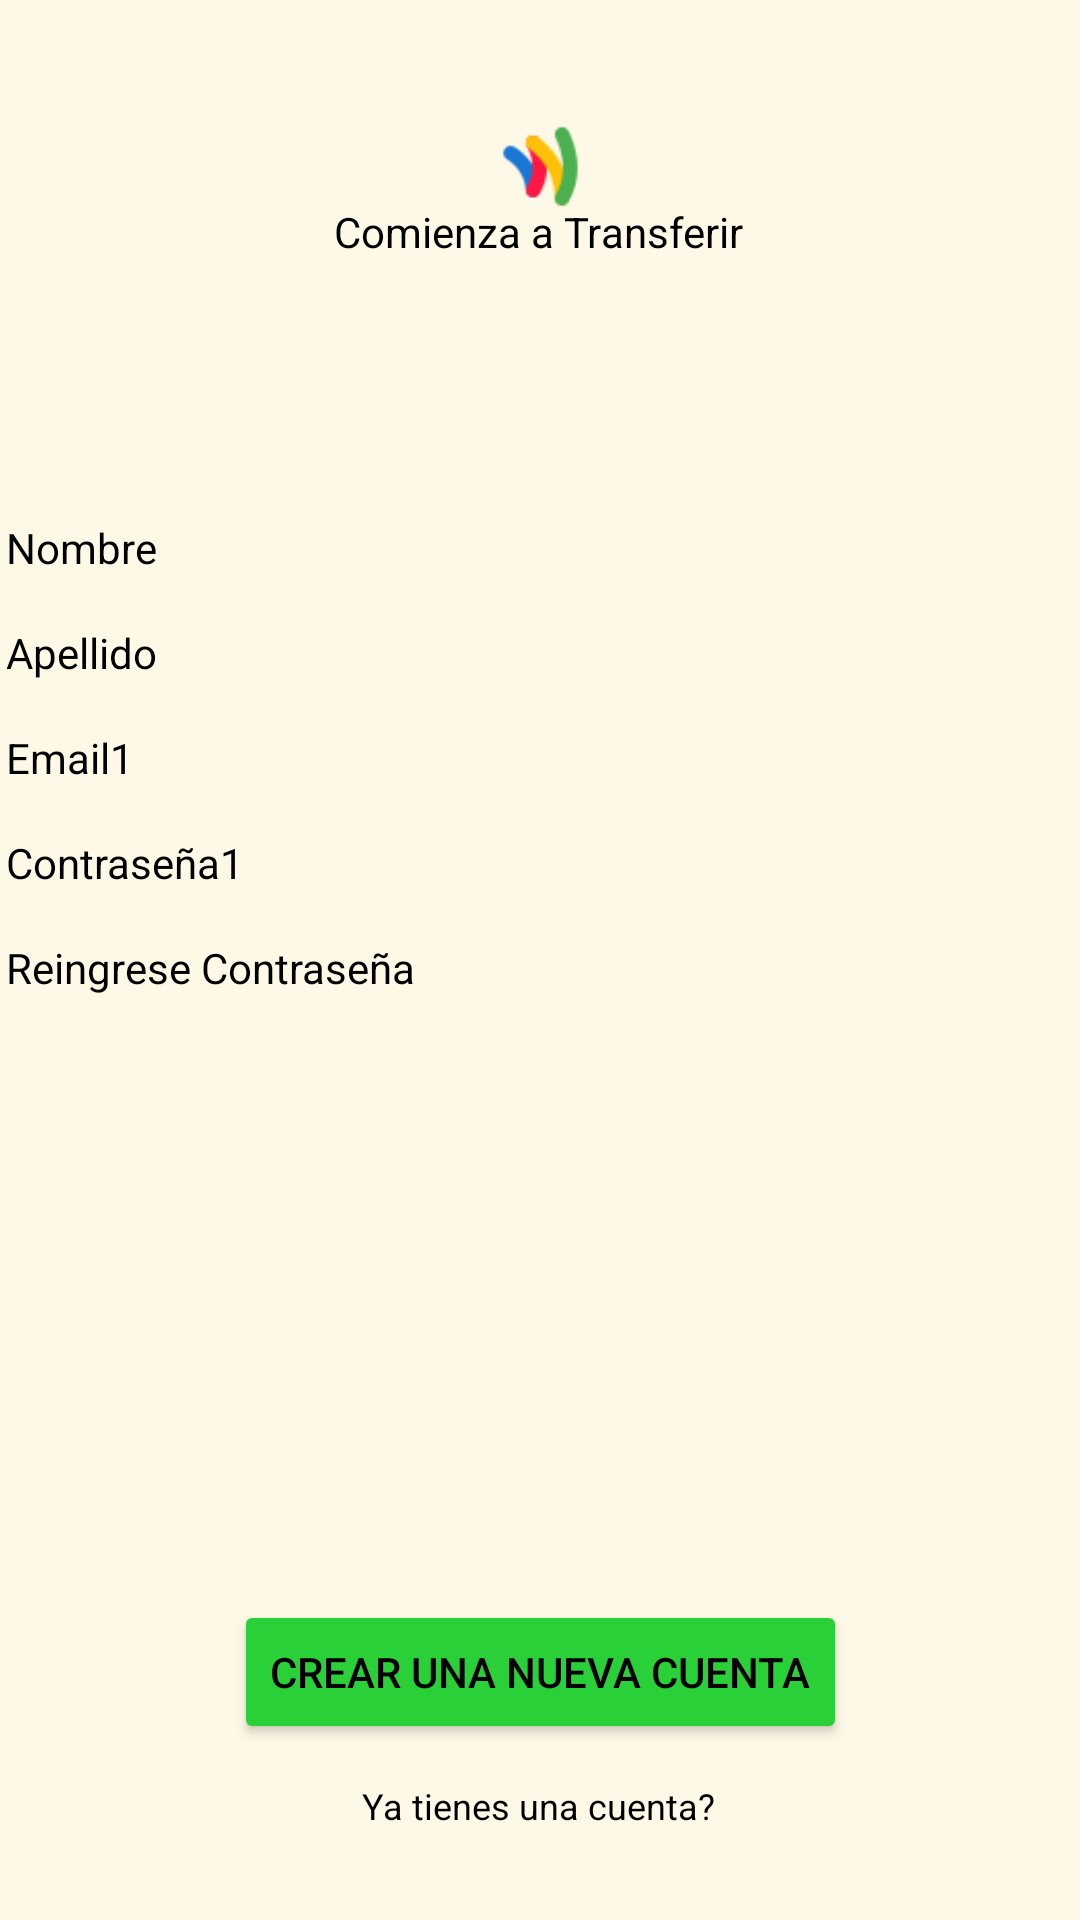

Reconstruct the res/layout file that produces this screen, plus the resources it refers to.
<!-- AndroidManifest.xml: application theme Theme.Modulo5 -->
<!-- res/layout/fragment_signup.xml -->
<?xml version="1.0" encoding="utf-8"?>
<FrameLayout xmlns:android="http://schemas.android.com/apk/res/android"
    xmlns:tools="http://schemas.android.com/tools"
    android:layout_width="match_parent"
    android:layout_height="match_parent"
    xmlns:app="http://schemas.android.com/apk/res-auto"
    tools:context=".view.Signup.SignupFragment">


    <androidx.constraintlayout.widget.ConstraintLayout
        android:layout_width="match_parent"
        android:layout_height="match_parent">

        <LinearLayout
            android:id="@+id/linearLayout"
            android:layout_width="356dp"
            android:layout_height="294dp"
            android:orientation="vertical"
            app:layout_constraintBottom_toBottomOf="parent"
            app:layout_constraintEnd_toEndOf="parent"
            app:layout_constraintHorizontal_bias="0.516"
            app:layout_constraintStart_toStartOf="parent"
            app:layout_constraintTop_toTopOf="parent">


            <TextView
                android:id="@+id/nombre"
                android:layout_width="match_parent"
                android:layout_height="35dp"
                android:text="@string/nombre" />

            <TextView
                android:id="@+id/apellido"
                android:layout_width="match_parent"
                android:layout_height="35dp"
                android:text="@string/apellido" />

            <TextView
                android:id="@+id/email2"
                android:layout_width="match_parent"
                android:layout_height="35dp"
                android:text="@string/email1" />

            <TextView
                android:id="@+id/contrasena"
                android:layout_width="match_parent"
                android:layout_height="35dp"
                android:text="@string/contrase_a1" />

            <TextView
                android:id="@+id/reingresecontrasena"
                android:layout_width="match_parent"
                android:layout_height="35dp"
                android:text="@string/reingrese_contrase_a" />
        </LinearLayout>

        <TextView
            android:id="@+id/comienzatransferir"
            android:layout_width="wrap_content"
            android:layout_height="wrap_content"
            android:text="@string/comienza_a_transferir"
            android:textSize="14sp"
            app:layout_constraintBottom_toBottomOf="parent"
            app:layout_constraintEnd_toEndOf="parent"
            app:layout_constraintHorizontal_bias="0.498"
            app:layout_constraintStart_toStartOf="parent"
            app:layout_constraintTop_toTopOf="parent"
            app:layout_constraintVertical_bias="0.109" />

        <TextView
            android:id="@+id/yatienescuenta"
            android:layout_width="wrap_content"
            android:layout_height="wrap_content"
            android:text="@string/ya_tienes_una_cuenta"
            android:textSize="12sp"
            app:layout_constraintBottom_toBottomOf="parent"
            app:layout_constraintEnd_toEndOf="parent"
            app:layout_constraintHorizontal_bias="0.498"
            app:layout_constraintStart_toStartOf="parent"
            app:layout_constraintTop_toTopOf="parent"
            app:layout_constraintVertical_bias="0.952" />

        <ImageView
            android:id="@+id/logo3"
            android:layout_width="41dp"
            android:layout_height="33dp"
            android:contentDescription="@string/todo"
            app:layout_constraintBottom_toBottomOf="parent"
            app:layout_constraintEnd_toEndOf="parent"
            app:layout_constraintStart_toStartOf="parent"
            app:layout_constraintTop_toTopOf="parent"
            app:layout_constraintVertical_bias="0.064"
            app:srcCompat="@drawable/icons8" />

        <Button
            android:id="@+id/btnlsignup"
            android:layout_width="wrap_content"
            android:layout_height="wrap_content"
            android:backgroundTint="@color/verde"
            android:text="@string/crear_una_nueva_cuenta"
            app:layout_constraintBottom_toBottomOf="@+id/yatienescuenta"
            app:layout_constraintEnd_toEndOf="parent"
            app:layout_constraintStart_toStartOf="parent"
            app:layout_constraintTop_toTopOf="parent"
            app:layout_constraintVertical_bias="0.949" />
    </androidx.constraintlayout.widget.ConstraintLayout>

</FrameLayout>
<!-- resources referenced by this layout -->
<resources>
  <color name="verde">#2AD038 </color>
  <!-- drawable icons8: png bitmap (drawable, 1831 bytes) -->
  <string name="apellido">Apellido</string>
  <string name="comienza_a_transferir">Comienza a Transferir</string>
  <string name="contrase_a1">Contraseña1</string>
  <string name="crear_una_nueva_cuenta">Crear una nueva cuenta</string>
  <string name="email1">Email1</string>
  <string name="nombre">Nombre</string>
  <string name="reingrese_contrase_a">Reingrese Contraseña</string>
  <string name="todo">TODO</string>
  <string name="ya_tienes_una_cuenta">Ya tienes una cuenta?</string>
  <style name="Theme.Modulo5" parent="Base.Theme.Modulo5" />
  <style name="Base.Theme.Modulo5" parent="Theme.Material3.DayNight.NoActionBar">
          <item name="android:textColor">@color/black</item>
          <item name="colorPrimary">@color/azul</item>
          <item name="colorSecondary">@color/verde</item>
          <item name="android:background">@color/white</item>
  
      </style>
  <color name="black">#FF000000</color>
  <color name="azul">#63B8FC</color>
  <color name="white">#FEF9E7 </color>
</resources>
